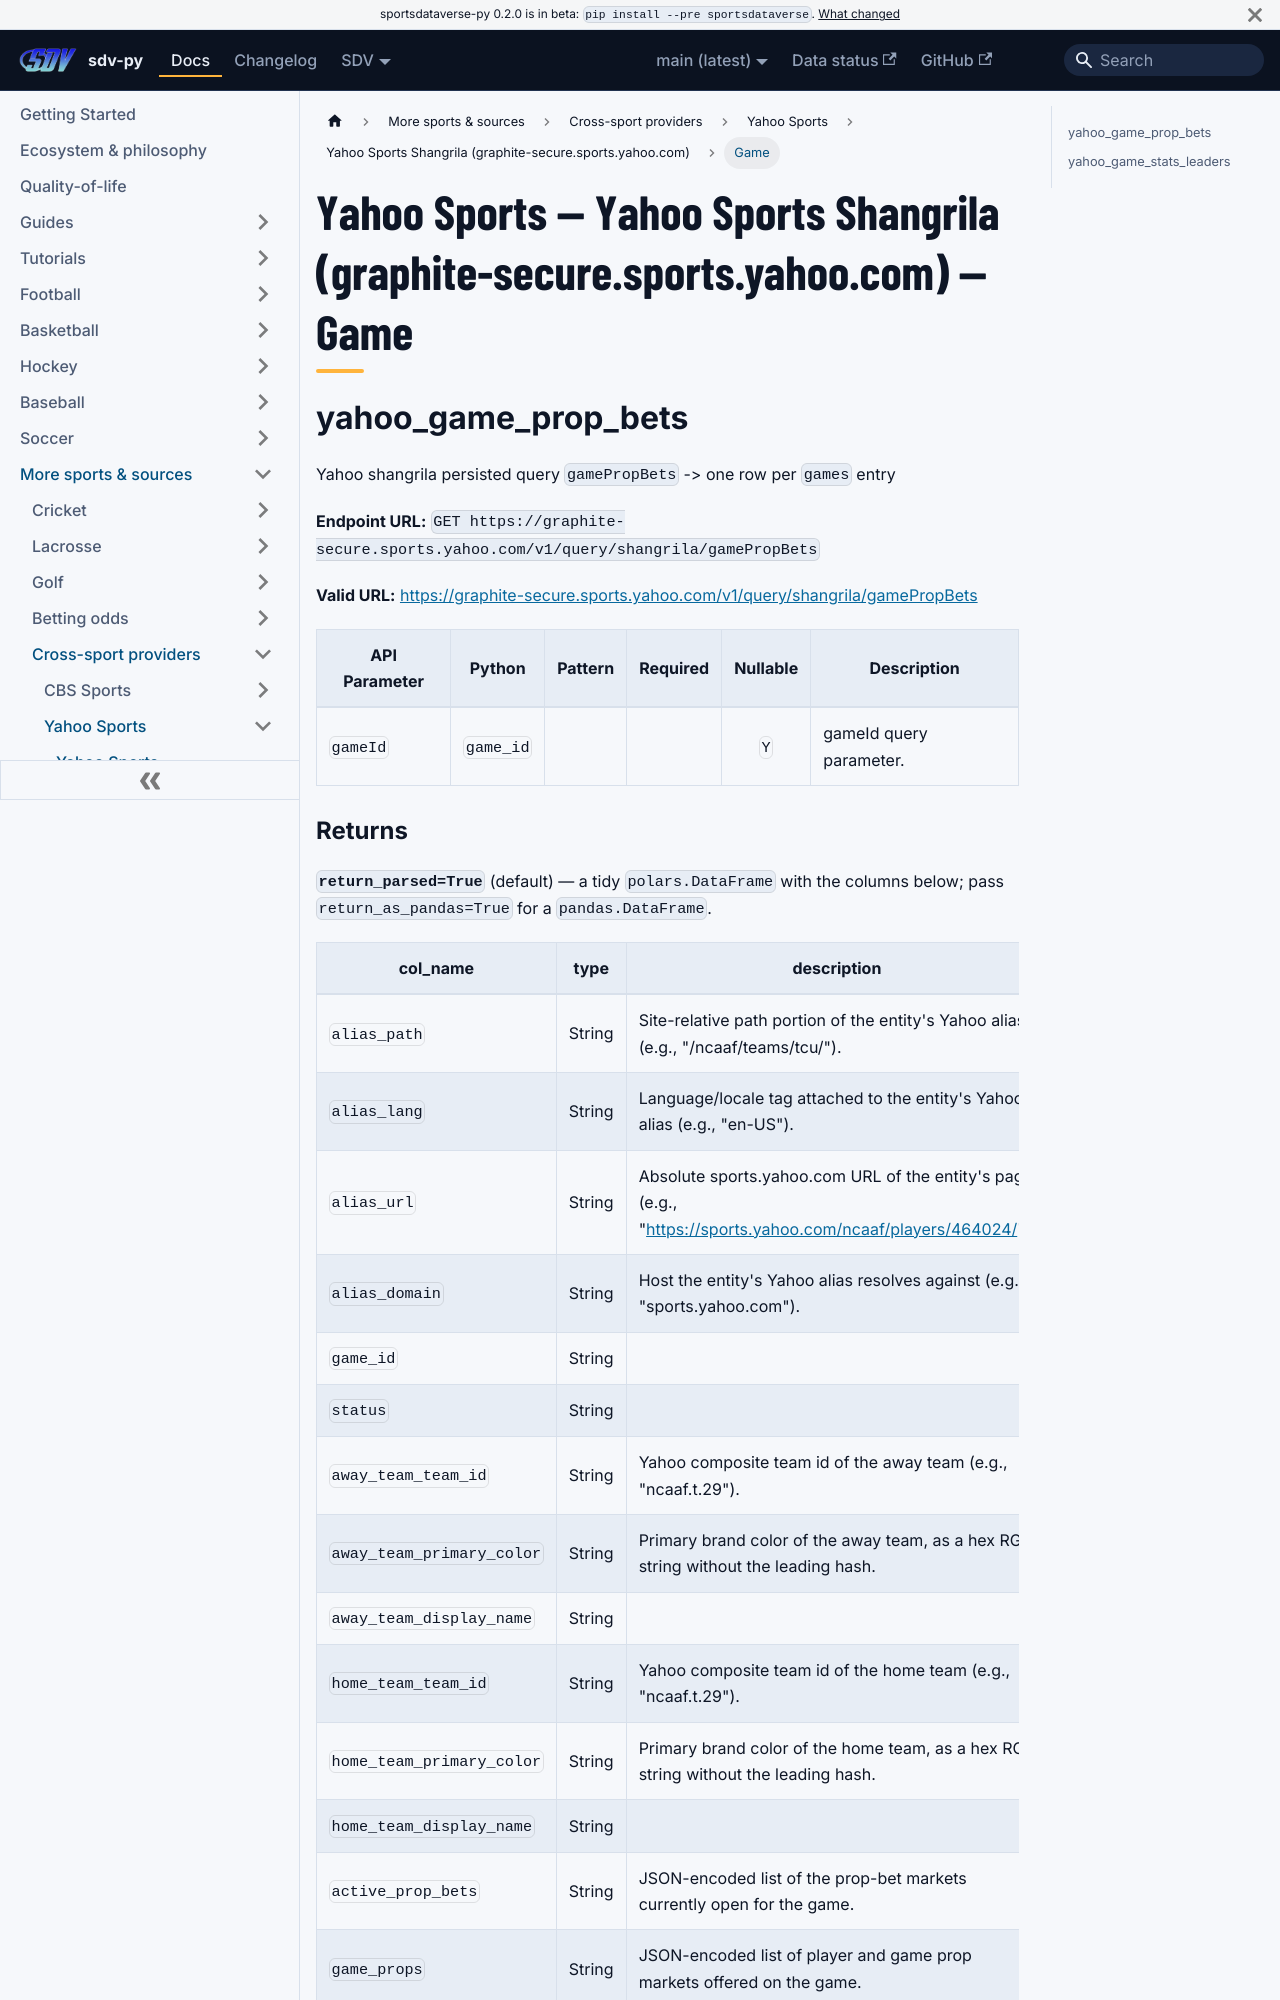

repository: sportsdataverse/sportsdataverse-py · page: docs/yahoo/reference/yahoo_shangrila/game/index.html · generator: docusaurus

---
title: "Yahoo Sports — Yahoo Sports Shangrila (graphite-secure.sports.yahoo.com) — Game"
sidebar_label: "Game"
sidebar_position: 1
description: "Yahoo Sports — Yahoo Sports Shangrila (graphite-secure.sports.yahoo.com) — Game — function reference in sdv-py, the SportsDataverse Python package."
toc_max_heading_level: 2
---
# Yahoo Sports — Yahoo Sports Shangrila (graphite-secure.sports.yahoo.com) — Game

## yahoo_game_prop_bets

Yahoo shangrila persisted query `gamePropBets` -> one row per `games` entry

**Endpoint URL:** `GET https://graphite-secure.sports.yahoo.com/v1/query/shangrila/gamePropBets`

**Valid URL:** [https://graphite-secure.sports.yahoo.com/v1/query/shangrila/gamePropBets](https://graphite-secure.sports.yahoo.com/v1/query/shangrila/gamePropBets)

| API Parameter | Python | Pattern | Required | Nullable | Description |
|---|---|:---:|:---:|:---:|---|
| `gameId` | `game_id` |  |  | `Y` | gameId query parameter. |

### Returns {#yahoo_game_prop_bets-returns}

**`return_parsed=True`** (default) — a tidy `polars.DataFrame` with the columns below; pass `return_as_pandas=True` for a `pandas.DataFrame`.

| col_name | type | description |
|---|---|---|
| `alias_path` | String | Site-relative path portion of the entity's Yahoo alias (e.g., "/ncaaf/teams/tcu/"). |
| `alias_lang` | String | Language/locale tag attached to the entity's Yahoo alias (e.g., "en-US"). |
| `alias_url` | String | Absolute sports.yahoo.com URL of the entity's page (e.g., "https://sports.yahoo.com/ncaaf/players/464024/"). |
| `alias_domain` | String | Host the entity's Yahoo alias resolves against (e.g., "sports.yahoo.com"). |
| `game_id` | String |  |
| `status` | String |  |
| `away_team_team_id` | String | Yahoo composite team id of the away team (e.g., "ncaaf.t.29"). |
| `away_team_primary_color` | String | Primary brand color of the away team, as a hex RGB string without the leading hash. |
| `away_team_display_name` | String |  |
| `home_team_team_id` | String | Yahoo composite team id of the home team (e.g., "ncaaf.t.29"). |
| `home_team_primary_color` | String | Primary brand color of the home team, as a hex RGB string without the leading hash. |
| `home_team_display_name` | String |  |
| `active_prop_bets` | String | JSON-encoded list of the prop-bet markets currently open for the game. |
| `game_props` | String | JSON-encoded list of player and game prop markets offered on the game. |

**`return_parsed=False`** — the raw JSON `Dict` payload, unparsed.
